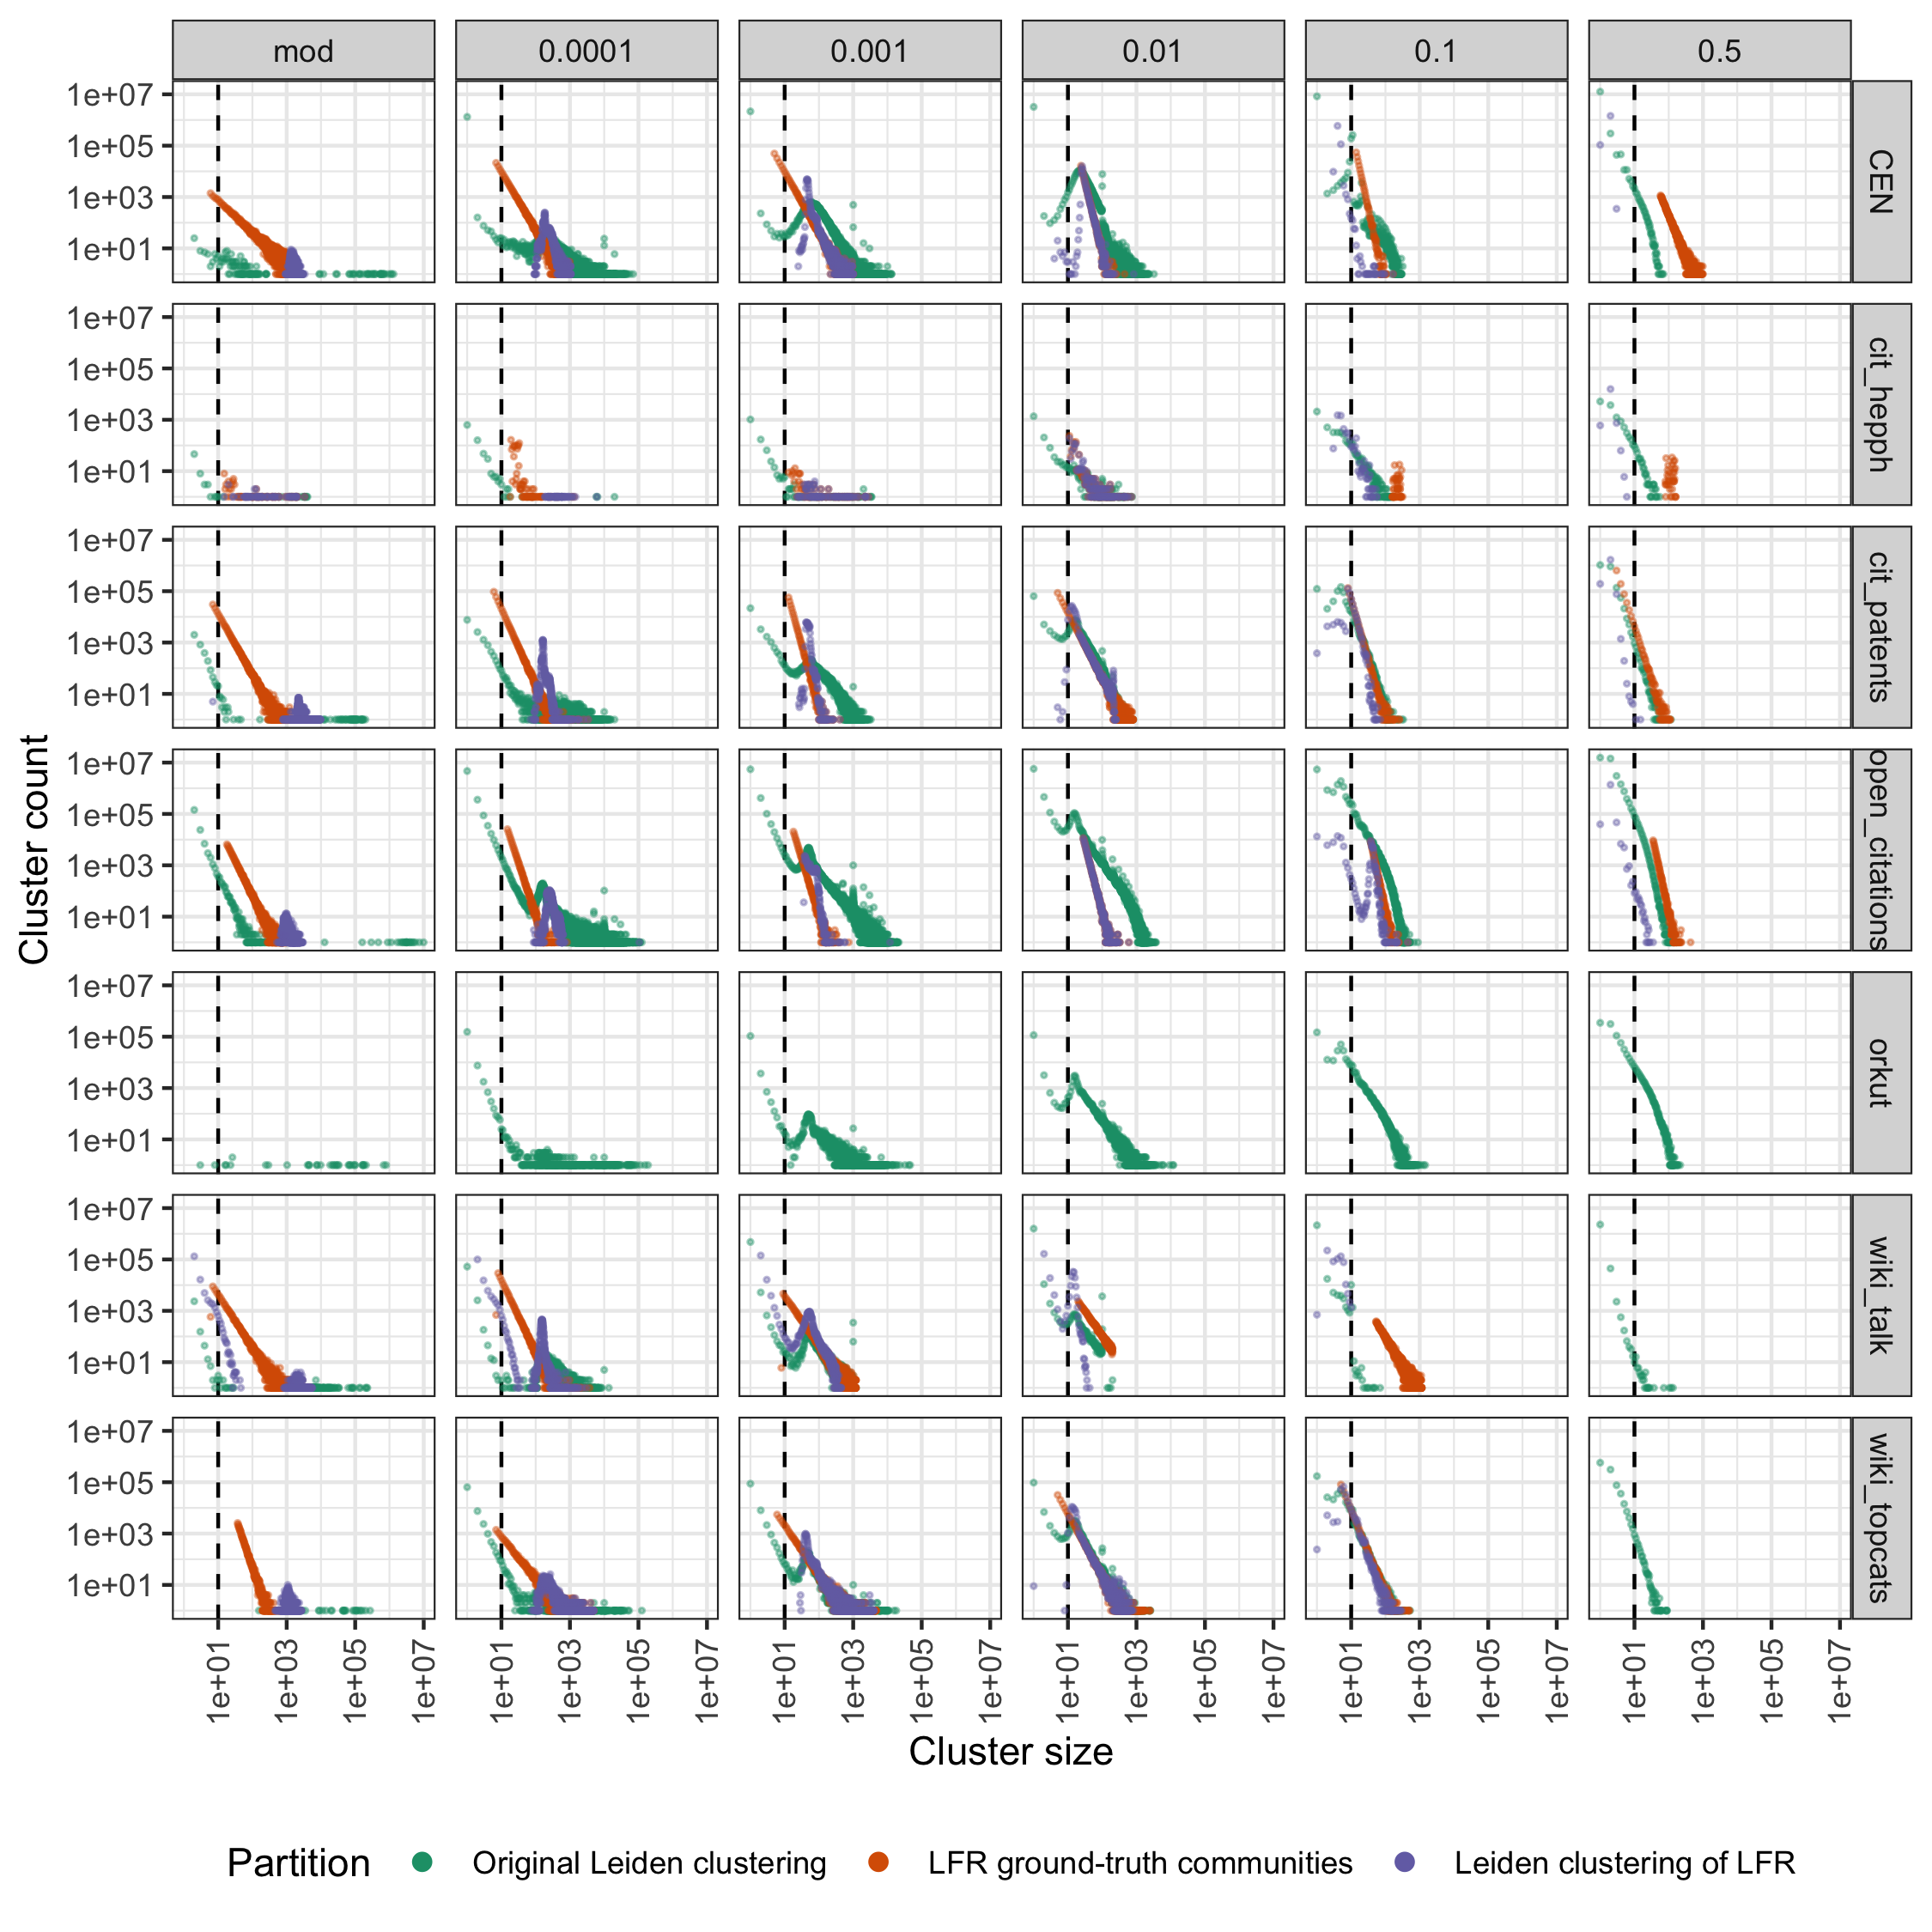

Source data for this figure (header and first rows):
, Unnamed: 0, x, count, res, type, name
0, 0, 2, 143604, modularity, Original Leiden clustering, oc
1, 1, 3, 23900, modularity, Original Leiden clustering, oc
2, 2, 4, 6907, modularity, Original Leiden clustering, oc
3, 3, 5, 2964, modularity, Original Leiden clustering, oc
4, 4, 6, 1980, modularity, Original Leiden clustering, oc
5, 5, 7, 1105, modularity, Original Leiden clustering, oc
6, 6, 8, 781, modularity, Original Leiden clustering, oc
7, 7, 9, 471, modularity, Original Leiden clustering, oc
8, 8, 10, 361, modularity, Original Leiden clustering, oc
9, 9, 11, 337, modularity, Original Leiden clustering, oc
10, 10, 12, 223, modularity, Original Leiden clustering, oc
11, 11, 13, 197, modularity, Original Leiden clustering, oc
12, 12, 14, 166, modularity, Original Leiden clustering, oc
13, 13, 15, 137, modularity, Original Leiden clustering, oc
14, 14, 16, 146, modularity, Original Leiden clustering, oc
15, 15, 17, 93, modularity, Original Leiden clustering, oc
16, 16, 18, 84, modularity, Original Leiden clustering, oc
17, 17, 19, 61, modularity, Original Leiden clustering, oc
18, 18, 20, 59, modularity, Original Leiden clustering, oc
19, 19, 21, 61, modularity, Original Leiden clustering, oc
20, 20, 22, 57, modularity, Original Leiden clustering, oc
21, 21, 23, 36, modularity, Original Leiden clustering, oc
22, 22, 24, 36, modularity, Original Leiden clustering, oc
23, 23, 25, 38, modularity, Original Leiden clustering, oc
24, 24, 26, 35, modularity, Original Leiden clustering, oc
25, 25, 27, 28, modularity, Original Leiden clustering, oc
26, 26, 28, 28, modularity, Original Leiden clustering, oc
27, 27, 29, 19, modularity, Original Leiden clustering, oc
28, 28, 30, 18, modularity, Original Leiden clustering, oc
29, 29, 31, 22, modularity, Original Leiden clustering, oc
30, 30, 32, 22, modularity, Original Leiden clustering, oc
31, 31, 33, 14, modularity, Original Leiden clustering, oc
32, 32, 34, 9, modularity, Original Leiden clustering, oc
33, 33, 35, 2, modularity, Original Leiden clustering, oc
34, 34, 36, 8, modularity, Original Leiden clustering, oc
35, 35, 37, 10, modularity, Original Leiden clustering, oc
36, 36, 38, 8, modularity, Original Leiden clustering, oc
37, 37, 39, 9, modularity, Original Leiden clustering, oc
38, 38, 40, 15, modularity, Original Leiden clustering, oc
39, 39, 41, 4, modularity, Original Leiden clustering, oc
40, 40, 42, 5, modularity, Original Leiden clustering, oc
41, 41, 43, 5, modularity, Original Leiden clustering, oc
42, 42, 44, 3, modularity, Original Leiden clustering, oc
43, 43, 45, 8, modularity, Original Leiden clustering, oc
44, 44, 46, 2, modularity, Original Leiden clustering, oc
45, 45, 47, 8, modularity, Original Leiden clustering, oc
46, 46, 48, 6, modularity, Original Leiden clustering, oc
47, 47, 49, 3, modularity, Original Leiden clustering, oc
48, 48, 50, 4, modularity, Original Leiden clustering, oc
49, 49, 51, 5, modularity, Original Leiden clustering, oc
50, 50, 52, 8, modularity, Original Leiden clustering, oc
51, 51, 53, 2, modularity, Original Leiden clustering, oc
52, 52, 54, 3, modularity, Original Leiden clustering, oc
53, 53, 55, 3, modularity, Original Leiden clustering, oc
54, 54, 56, 3, modularity, Original Leiden clustering, oc
55, 55, 57, 5, modularity, Original Leiden clustering, oc
56, 56, 58, 3, modularity, Original Leiden clustering, oc
57, 57, 59, 2, modularity, Original Leiden clustering, oc
58, 58, 60, 4, modularity, Original Leiden clustering, oc
59, 59, 62, 2, modularity, Original Leiden clustering, oc
... 56,619 more rows
